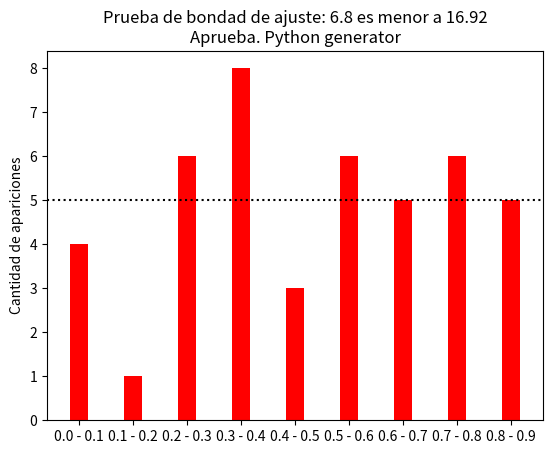
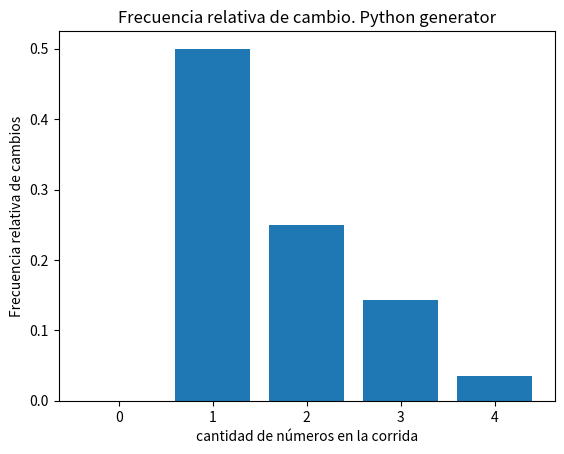
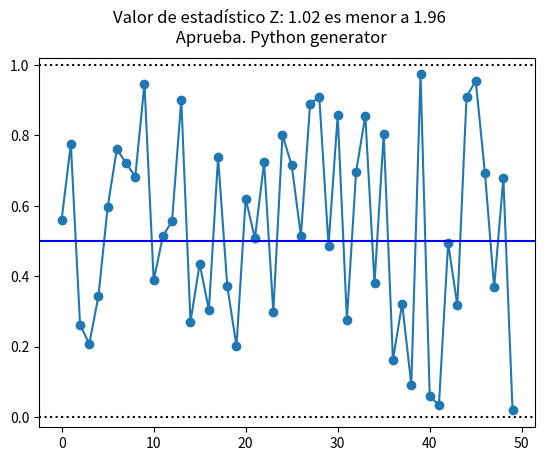
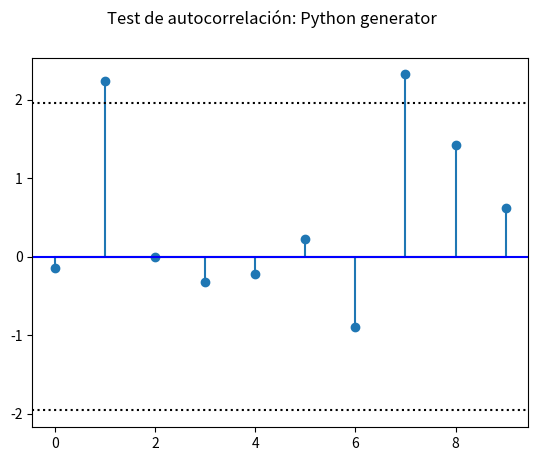
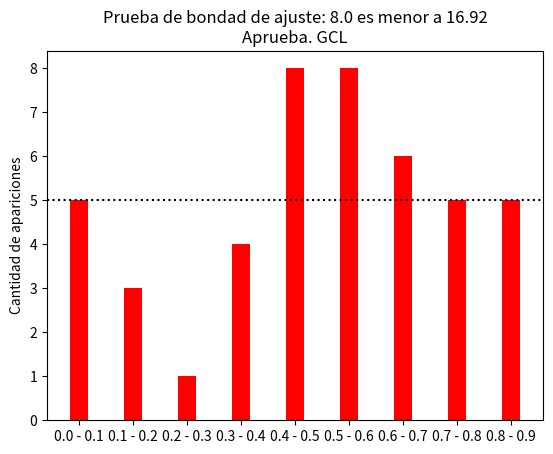
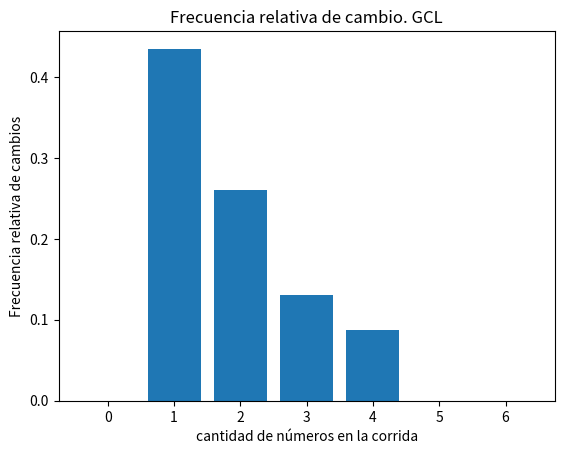
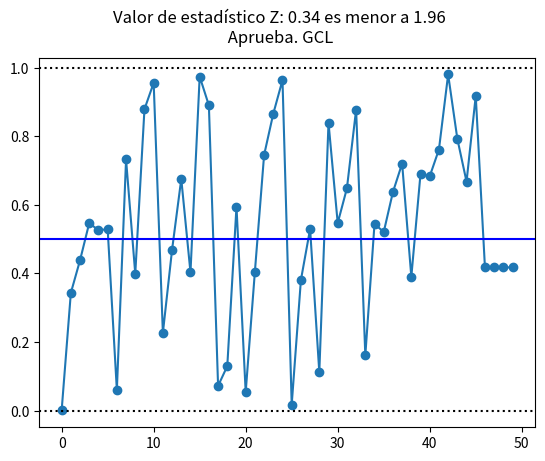
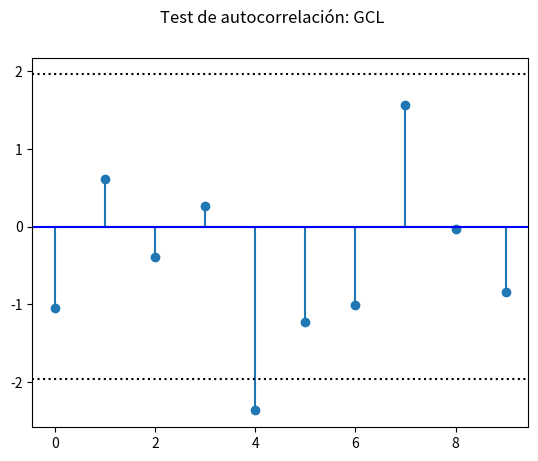
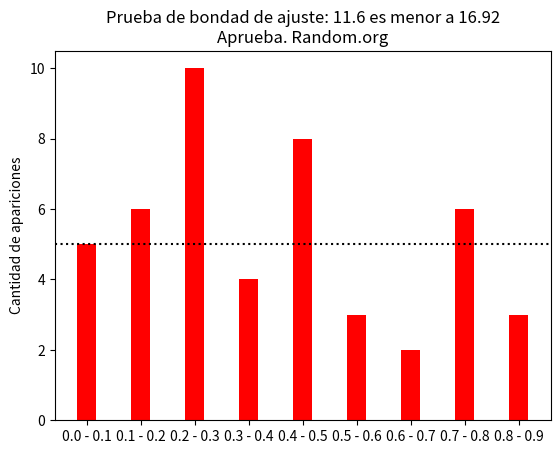
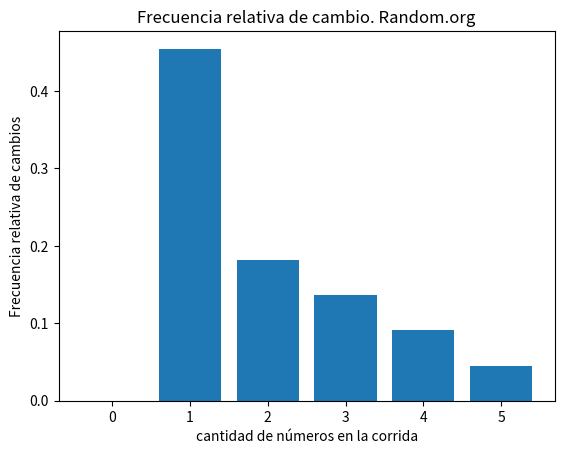
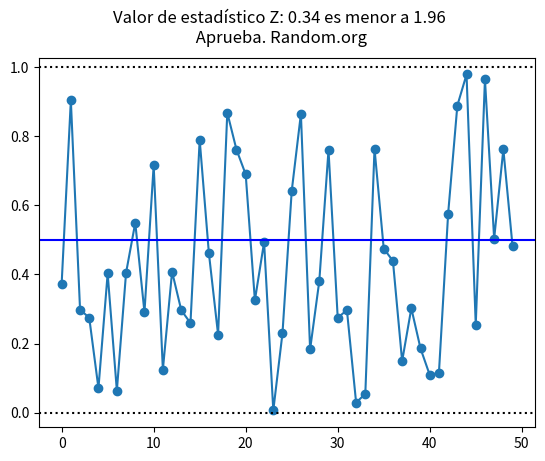
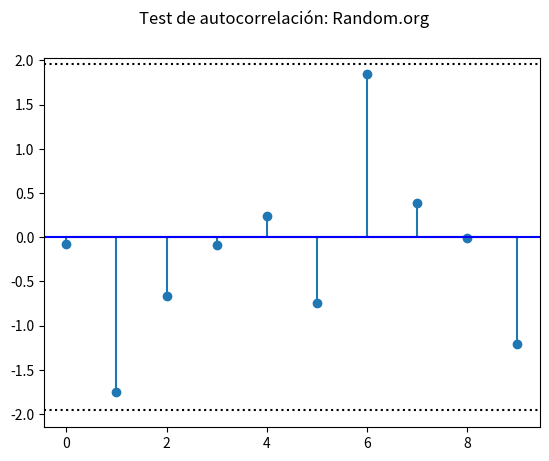

These charts were generated, in order, by the following Python code:
#IMPORTS
import matplotlib.pyplot as plot
import random as rand
import numpy as np
import math
import scipy.stats as stats
import matplotlib.dates as mdates

valor_inicial = 7

def parte_media_cuadrados():
    semilla = (rand.choice(range(2000, 9999)))
    lista_numeros = []
    for i in range(50):
        semilla_square = pow(semilla, 2)
        string_semilla_square = str(semilla_square)
        # Si la longitud de string_semilla_square es menor que 8, se le agregan 0s al principio
        if(len(string_semilla_square)!= 8): 
          string_semilla_square = string_semilla_square.zfill(8)
        string_semilla_square = string_semilla_square[2: 6]
        semilla = int(string_semilla_square)
        nuevo_numero = round((int(string_semilla_square)/9999), 5)
        lista_numeros.append(nuevo_numero)
    print(lista_numeros)

def generador_congruencial_lineal(i=0):
    # GCL: X de i+1 = (a xi + c) mod(m)
    # ri: xi / m-1
    # a = 1+4k, donde k es un numero entero, en este caso 'a' es un valor de la lista 'valores'
    # c es un numero arbitrario impar
    # x0 es valor inicial
    # m=2^g, en este caso 2^48
    valores =  [25214903917, 23245346567, 26786768767, 25372867686, 28964866456,
                23468735854, 25245346867, 25857586678, 26768687557, 24564676787]
    m = pow(2, 48)
    a = valores[i]
    c = 11
    x0 = valor_inicial
    lista = []
    for i in range(50):
        xi = (a * x0 + c) % m
        ri = xi / (m - 1)
        lista.append(ri)
        x0 = xi
    print(lista)
    return lista

def python_generator():
    lista = []
    for i in range(50):
        randomNumber = (rand.choice(range(0, 99999999)))
        fl = randomNumber / 99999999
        fl = round(fl, 5)
        lista.append(fl)
    return lista

# Se le pasa un valor k y se devuelve el array de esa posicion
def random_org_generator(i=0):
    # Datos obtenidos de la página random.org
    valores = [
    [0.37284, 0.90373, 0.29825, 0.27447, 0.07067, 0.40272, 0.06370, 0.40464, 0.54952, 0.29061,
    0.71561, 0.12418, 0.40787, 0.29635, 0.25928,  0.78972, 0.46169, 0.22608, 0.86818, 0.76114,
    0.68963, 0.32498, 0.49337, 0.00622, 0.23036, 0.64089, 0.86464, 0.18276, 0.38125,  0.76023,
    0.27453, 0.29679, 0.02903, 0.05443, 0.76387, 0.47491, 0.43909, 0.14894, 0.30201, 0.18568,
    0.10899, 0.11536, 0.57590,  0.88861, 0.97871, 0.25461, 0.96477, 0.50360, 0.76231, 0.48128],

    [0.69872, 0.26619, 0.09218, 0.89994, 0.25549, 0.62878, 0.66906, 0.37543, 0.14649, 0.82128,
    0.16109, 0.02114, 0.74250, 0.70832, 0.72843,  0.79371, 0.57175, 0.57294, 0.23009, 0.19812,
    0.29702, 0.27952, 0.08448, 0.51543, 0.08629, 0.31274, 0.23496, 0.93689, 0.33322,  0.83916,
    0.30843, 0.06558, 0.42133, 0.57363, 0.77593, 0.05224, 0.11804, 0.20962, 0.11021, 0.72971,
    0.96051, 0.88190, 0.42307,  0.49972, 0.97637, 0.58763, 0.02085, 0.41839, 0.92331, 0.06603],

    [0.68585, 0.93356, 0.36103, 0.19126, 0.34974, 0.37004, 0.91032, 0.25947, 0.71309, 0.32862,
    0.22026, 0.25534, 0.69037, 0.46701, 0.66642,  0.55318, 0.64907, 0.90507, 0.69464, 0.77307,
    0.96677, 0.64962, 0.50149, 0.48537, 0.83782, 0.01498, 0.18679, 0.68991, 0.43202,  0.93574,
    0.54957, 0.92295, 0.39190, 0.92461, 0.29358, 0.25343, 0.34334, 0.57401, 0.03876, 0.01471,
    0.15566, 0.74191, 0.13633,  0.19786, 0.49074, 0.21667, 0.46112, 0.21220, 0.58165, 0.83588],

    [0.98943, 0.07050, 0.57129, 0.84376, 0.58014, 0.72417, 0.20639, 0.43498, 0.06605, 0.09502,
    0.99486,  0.21323, 0.41817, 0.24514, 0.59492, 0.95906, 0.41513, 0.68518, 0.35331, 0.35167,
    0.12232,  0.06552, 0.53498, 0.50421, 0.90494, 0.60327, 0.03521, 0.17886, 0.29747, 0.03553,
    0.68470,  0.12744, 0.99644, 0.11019, 0.64811, 0.08827, 0.60834, 0.40070, 0.36987, 0.78485,
    0.98785,  0.08928, 0.97176, 0.99436, 0.50511, 0.36808, 0.11678, 0.55177, 0.73236, 0.99495],

    [0.65440, 0.34447, 0.89159, 0.88718, 0.74800, 0.67109, 0.62157, 0.14901, 0.32851, 0.20951,
    0.63728,  0.07824, 0.18534, 0.98687, 0.84203, 0.89490, 0.17698, 0.91684, 0.66842, 0.12533,
    0.28085,  0.82100, 0.92082, 0.29374, 0.04634, 0.61413, 0.61272, 0.05748, 0.43651, 0.62218,
    0.87582,  0.00168, 0.28876, 0.17248, 0.97904, 0.04568, 0.98109, 0.78770, 0.02805, 0.42620,
    0.42342,  0.99719, 0.46592, 0.89023, 0.59398, 0.37945, 0.33526, 0.49465, 0.44148, 0.79830],

    [0.31678, 0.32732, 0.09319, 0.47806, 0.95573, 0.20234, 0.59893, 0.69466, 0.75039, 0.75408,
    0.28415,  0.97592, 0.60505, 0.36221, 0.97910, 0.06741, 0.39251, 0.82290, 0.74946, 0.16202,
    0.24268,  0.90566, 0.32099, 0.78065, 0.23368, 0.83908, 0.15369, 0.14777, 0.47098, 0.38339,
    0.89427,  0.39306, 0.93919, 0.56444, 0.37821, 0.97546, 0.36426, 0.80919, 0.75380, 0.00995,
    0.21617,  0.67397, 0.46349, 0.00178, 0.73291, 0.14996, 0.15414, 0.51854, 0.13186, 0.65499],

    [0.83530,	0.02321,	0.74251,	0.41443,	0.32419,	0.70120,	0.69096,	0.22197,	0.14971,	0.14989,
    0.80798,	0.56797,	0.05125,	0.53256,	0.86330,	0.33651,	0.76595,	0.44744,	0.46876,	0.55072,
    0.12064,	0.40881,	0.78871,	0.48031,	0.65781,	0.43812,	0.75408,	0.77750,	0.78944,	0.42059,
    0.12887,	0.93994,	0.90661,	0.17798,	0.90325,	0.80177,	0.77335,	0.92404,	0.86226,	0.75172,
    0.31103,	0.00939,	0.68850,	0.41834,	0.84904,	0.98668,	0.87855,	0.08753,	0.66919,	0.36951],

    [0.46636, 0.85391, 0.02381, 0.28369, 0.76393, 0.50598, 0.88934, 0.34222, 0.91604, 0.74971,
    0.48246,  0.72365, 0.59013, 0.63084, 0.54739, 0.21790, 0.70438, 0.91714, 0.65813, 0.32648,
    0.22722,  0.64466, 0.91624, 0.56061, 0.07384, 0.44748, 0.42394, 0.17286, 0.53017, 0.47117,
    0.69723,  0.30573, 0.60684, 0.58357, 0.36894, 0.38381, 0.19376, 0.40895, 0.81999, 0.69293,
    0.91503,  0.75682, 0.64518, 0.63549, 0.40920, 0.04476, 0.06819, 0.70392, 0.50623, 0.50690],

    [0.87107, 0.99382, 0.42393, 0.35463, 0.95204, 0.77799, 0.05182, 0.73966, 0.76132, 0.52119,
    0.95243,  0.50584, 0.30680, 0.76825, 0.66489, 0.89918, 0.01429, 0.35976, 0.48339, 0.30023,
    0.54422,  0.33134, 0.63049, 0.18408, 0.84935, 0.09307, 0.85543, 0.95526, 0.08893, 0.04821,
    0.59853,  0.06732, 0.36702, 0.71407, 0.70153, 0.65110, 0.75996, 0.11369, 0.96103, 0.23695,
    0.55040,  0.09310, 0.79050, 0.20797, 0.78262, 0.06465, 0.26498, 0.40586, 0.39608, 0.99242],

    [0.13245, 0.08899, 0.12432, 0.94657, 0.00934, 0.29334, 0.56661, 0.44375, 0.30921, 0.63685,
    0.66438,  0.89739, 0.29979, 0.18254, 0.17026, 0.29732, 0.08331, 0.59847, 0.38759, 0.29634,
    0.45950,  0.12461, 0.93011, 0.44243, 0.12086, 0.77529, 0.01900, 0.30718, 0.13217, 0.05848,
    0.45039,  0.65003, 0.28984, 0.65449, 0.54799, 0.58637, 0.72332, 0.62517, 0.08274, 0.91914,
    0.16561,  0.63143, 0.52559, 0.27295, 0.86695, 0.98685, 0.06566, 0.88013, 0.00443, 0.85391]]
    return valores[i]

def chi_cuadrado(lista, titulo):
    n = len(lista)
    m = 10
    ei = n/m
    intervalos = [[], [], [], [], [], [], [], [], [], []]

    for i in lista:
        if ((i > 0) and (i < 0.1)):
            intervalos[0].append(i)
        if ((i > 0.1) and (i < 0.2)):
            intervalos[1].append(i)
        if ((i > 0.2) and (i < 0.3)):
            intervalos[2].append(i)
        if ((i > 0.3) and (i < 0.4)):
            intervalos[3].append(i)
        if ((i > 0.4) and (i < 0.5)):
            intervalos[4].append(i)
        if ((i > 0.5) and (i < 0.6)):
            intervalos[5].append(i)
        if ((i > 0.6) and (i < 0.7)):
            intervalos[6].append(i)
        if ((i > 0.7) and (i < 0.8)):
            intervalos[7].append(i)
        if ((i > 0.8) and (i < 0.9)):
            intervalos[8].append(i)
        if ((i > 0.9) and (i < 1)):
            intervalos[9].append(i)

    suma_resultados = 0
    for j in intervalos:
        oi = len(j)
        formula_chi = (math.pow((oi-ei), 2)/ei)
        suma_resultados += formula_chi;
        print(oi, ei, formula_chi)

    chi = stats.chi2.ppf(0.95,9)
    grafica_barras(intervalos, suma_resultados, chi, titulo)

    if suma_resultados < chi:
        print('No se puede descartar que la lista de números sea aleatoria')
    else:
        print('La lista de numeros no es aleatoria')


# GRAFICA DE PRUEBA DE CORRIDAS ARRIBA Y ABAJO DE LA MEDIA
def prueba_medias(lista, titulo):
    # n = cantidad_menores + cantidad_mayores, o sea, el total
    n = len(lista)
    media = np.mean(lista)
    secuencia = []
    alfa = 0.05

    cantidad_hasta_cambio = 0
    lista_cantidad_hasta_cambio = []
    cantidad_corridas = 1

    for index, num in enumerate(lista):
        if num < media:
            secuencia.append(0)
        else:
            secuencia.append(1)
        if index >= 1:
            cantidad_hasta_cambio += 1
            if secuencia[-2] != secuencia[-1]:
                lista_cantidad_hasta_cambio.append(cantidad_hasta_cambio)
                cantidad_hasta_cambio = 0
                cantidad_corridas = cantidad_corridas + 1

    frecuencia_absoluta_cantidad_cambios = []
    for cantidad_hasta_cambio in range(0, max(lista_cantidad_hasta_cambio)):
        frecuencia_absoluta_cantidad_cambios.append(lista_cantidad_hasta_cambio.count(cantidad_hasta_cambio))
    frecuencia_relativa_cantidad_cambios = np.array(frecuencia_absoluta_cantidad_cambios) / cantidad_corridas

    print(frecuencia_relativa_cantidad_cambios[0:15])
    
    # Grafica frecuencia cambio
    grafica_medias(frecuencia_relativa_cantidad_cambios, titulo)

    cantidad_menores = secuencia.count(0)
    cantidad_mayores = secuencia.count(1)
    num = secuencia[0]

    # u_co y var_co son formulas
    u_co = ((2 * cantidad_menores * cantidad_mayores) / (cantidad_menores + cantidad_mayores)) + 1
    var_co = (2 * cantidad_menores * cantidad_mayores * (2 * cantidad_menores * cantidad_mayores - n)) / (n ** 2 * (n - 1))
    z0 = (cantidad_corridas - u_co) / math.sqrt(var_co)

    print('Z0 es: ',z0)
    print('En ',titulo)

    z_alfa = 1.96

    if (-z_alfa < z0 < z_alfa):
        print("Los valores son independientes")
    else:
        print("Los valores no son independientes.")

def prueba_rachas(lista, titulo):
    media = ((2 * len(lista) - 1) / 3 )
    varianza = ((16 * len(lista) - 29) / 90)
    bits = []
    for i in range(1, len(lista)):
        if (lista[i] > lista[i-1]):
            bits.append(1)
        else:
            bits.append(0)

    cambios = 1
    dato = bits[0]

    # Comparamos cada dígito con el observado, cuando cambia es una nueva corrida
    for j in range(0, len(bits)):
        if (bits[j] != dato):
            cambios = cambios + 1
            dato = bits[j]

    z = abs(( cambios - media) / math.sqrt(varianza))

    # 90% de confianza
    alpha = 0.05
    znorm = 1 - (alpha / 2)
    prob = stats.norm.ppf(znorm)
    grafica_rachas(lista, z, prob, titulo)
    # Si z > prob no aprueba

def prueba_autocorrelacion(lista):
    comparados = []
    N = len(lista)
    print('N', N)
    i = 2
    m = 3
    rs = 0
    M = math.trunc( ((N - i) / m ) - 1)
    comparados.append(lista[i - 1])
    while i + m <= N:
        rs = rs + (float(lista[i - 1]) * float(lista[i - 1 + m]))
        i = i + m
        comparados.append((lista[i - 1]))
    R = 1 / (M + 1) * rs
    print(M)
    D = round((math.sqrt(13 * M + 7)) / (12 * (M + 1)), 3)
    Z = (R - 0.25) / D
    limite = stats.norm.ppf(0.975)
    print(lista)
    print(comparados)
    return Z

def grafica_barras(lista, sumRes, chi, titulo):
    labels = ['0.0 - 0.1', '0.1 - 0.2', '0.2 - 0.3', '0.3 - 0.4', '0.4 - 0.5',
              '0.5 - 0.6', '0.6 - 0.7', '0.7 - 0.8', '0.8 - 0.9', '0.9 - 1.0']
    width = 0.35
    fig, ax = plot.subplots()
    val = 50/10
    plot.axhline(val, color='black', ls="dotted", xmax=len(lista))
    for i in range(0, 9):
        ax.bar(labels[i], len(lista[i]), width, color='red')
    ax.set_ylabel('Cantidad de apariciones')
    if (sumRes < chi):
        text = 'Aprueba. '
        ax.set_title('Prueba de bondad de ajuste: ' + str(round(sumRes, 1)) + ' es menor a ' + str(round(chi, 2)) + '\n' + text + titulo)
    else:
        text = 'No aprueba. '
        ax.set_title('Prueba de bondad de ajuste: ' + str(round(sumRes, 1)) + ' es mayor a ' + str(round(chi, 2)) + '\n' + text + titulo)

    plot.savefig("grafica_barras_bondad_"+str(titulo)+".svg")
    

def grafica_autocorrelacion(conjunto_arreglos, titulo):
    limiteInf = stats.norm.ppf(0.975) * (-1)
    limiteSup = stats.norm.ppf(0.975)

    fig = plot.figure()
    ax = plot.stem(conjunto_arreglos)
    plot.axhline(limiteInf, color='black', ls="dotted", xmax=len(conjunto_arreglos))
    plot.axhline(limiteSup, color='black', ls="dotted", xmax=len(conjunto_arreglos))
    plot.axhline(0, color='blue', xmax=len(conjunto_arreglos))
    # ax.grid()
    fig.suptitle('Test de autocorrelación: ' + titulo)
    plot.savefig("grafica_autocorrelacion_"+str(titulo)+".svg")
    


def grafica_rachas(lista, z, prob, titulo):
    fig = plot.figure()
    ax = plot.plot(lista, marker='o')
    plot.axhline(1, color='black', ls="dotted", xmax=len(lista))
    plot.axhline(0, color='black', ls="dotted", xmax=len(lista))
    plot.axhline(0.5, color='blue', xmax=len(lista))
    if (z < prob):
        fig.suptitle('Valor de estadístico Z: ' + str(round(z, 2)) + ' es menor a ' + str(round(prob, 2)) + '\n Aprueba. ' + titulo)
    else:
        fig.suptitle('Valor de estadístico Z: ' + str(round(z, 2)) + ' es mayor a ' + str(round(prob, 2)) + '\n No aprueba. ' + titulo)
    plot.savefig("grafica_rachas_"+str(titulo)+".svg")
    

def grafica_medias(frecuencia_relativa_cantidad_cambios, titulo):
    fig = plot.figure()
    plot.title('Frecuencia relativa de cambio. ' + titulo)
    plot.bar(range(0, len(frecuencia_relativa_cantidad_cambios)), (frecuencia_relativa_cantidad_cambios))
    plot.xlabel("cantidad de números en la corrida")
    plot.ylabel("Frecuencia relativa de cambios")

    plot.savefig("grafica_medias_"+str(titulo)+".svg")
    

def main():
  # GENERADORES
  #parte_media_cuadrados()
  lista_GCL = generador_congruencial_lineal(valor_inicial)
  lista_random_org = random_org_generator()
  lista_python = python_generator()
  
  # PRUEBAS
  # Python GEN
  chi_cuadrado(lista_python, 'Python generator')
  prueba_medias(lista_python, 'Python generator')
  prueba_rachas(lista_python, 'Python generator')
  #autocorrelacion
  conjunto_arreglos = []
  for k in range(0, 10):
      lista_python = python_generator()
      conjunto_arreglos.append(prueba_autocorrelacion(lista_python))
  grafica_autocorrelacion(conjunto_arreglos, 'Python generator')

  #### GCL
  chi_cuadrado(lista_GCL, 'GCL')
  prueba_medias(lista_GCL, 'GCL')
  prueba_rachas(lista_GCL, 'GCL')
  #autocorrelacion
  conjunto_arreglos = []
  for k in range(0, 10):
      lista_GCL = generador_congruencial_lineal(k)
      conjunto_arreglos.append(prueba_autocorrelacion(lista_GCL))
  grafica_autocorrelacion(conjunto_arreglos, 'GCL')

  #### RANDOM.ORG
  chi_cuadrado(lista_random_org, 'Random.org')
  prueba_medias(lista_random_org, 'Random.org')
  prueba_rachas(lista_random_org, 'Random.org')
  #autocorrelacion
  conjunto_arreglos = []
  for k in range(0, 10):
      lista_random_org = random_org_generator(k)
      conjunto_arreglos.append(prueba_autocorrelacion(lista_random_org))
  grafica_autocorrelacion(conjunto_arreglos, 'Random.org')
if __name__ == "__main__":
    main()